Labelled photos from "dataset", an image-classification folder in siddharthprakash1/GymEquipmentIdentification-ExerciseRecommendationSystem. The possible labels are: barbell, dumbell, gym ball, kettlebell, smith machine.

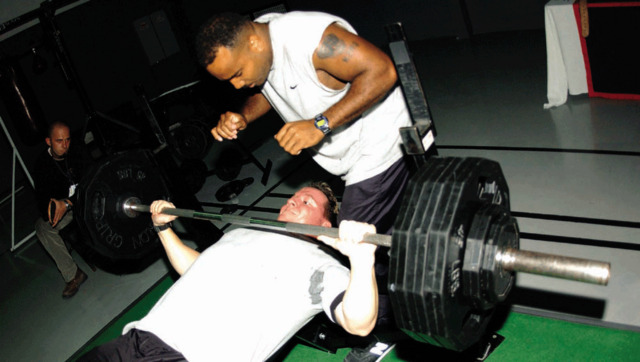
Label: barbell

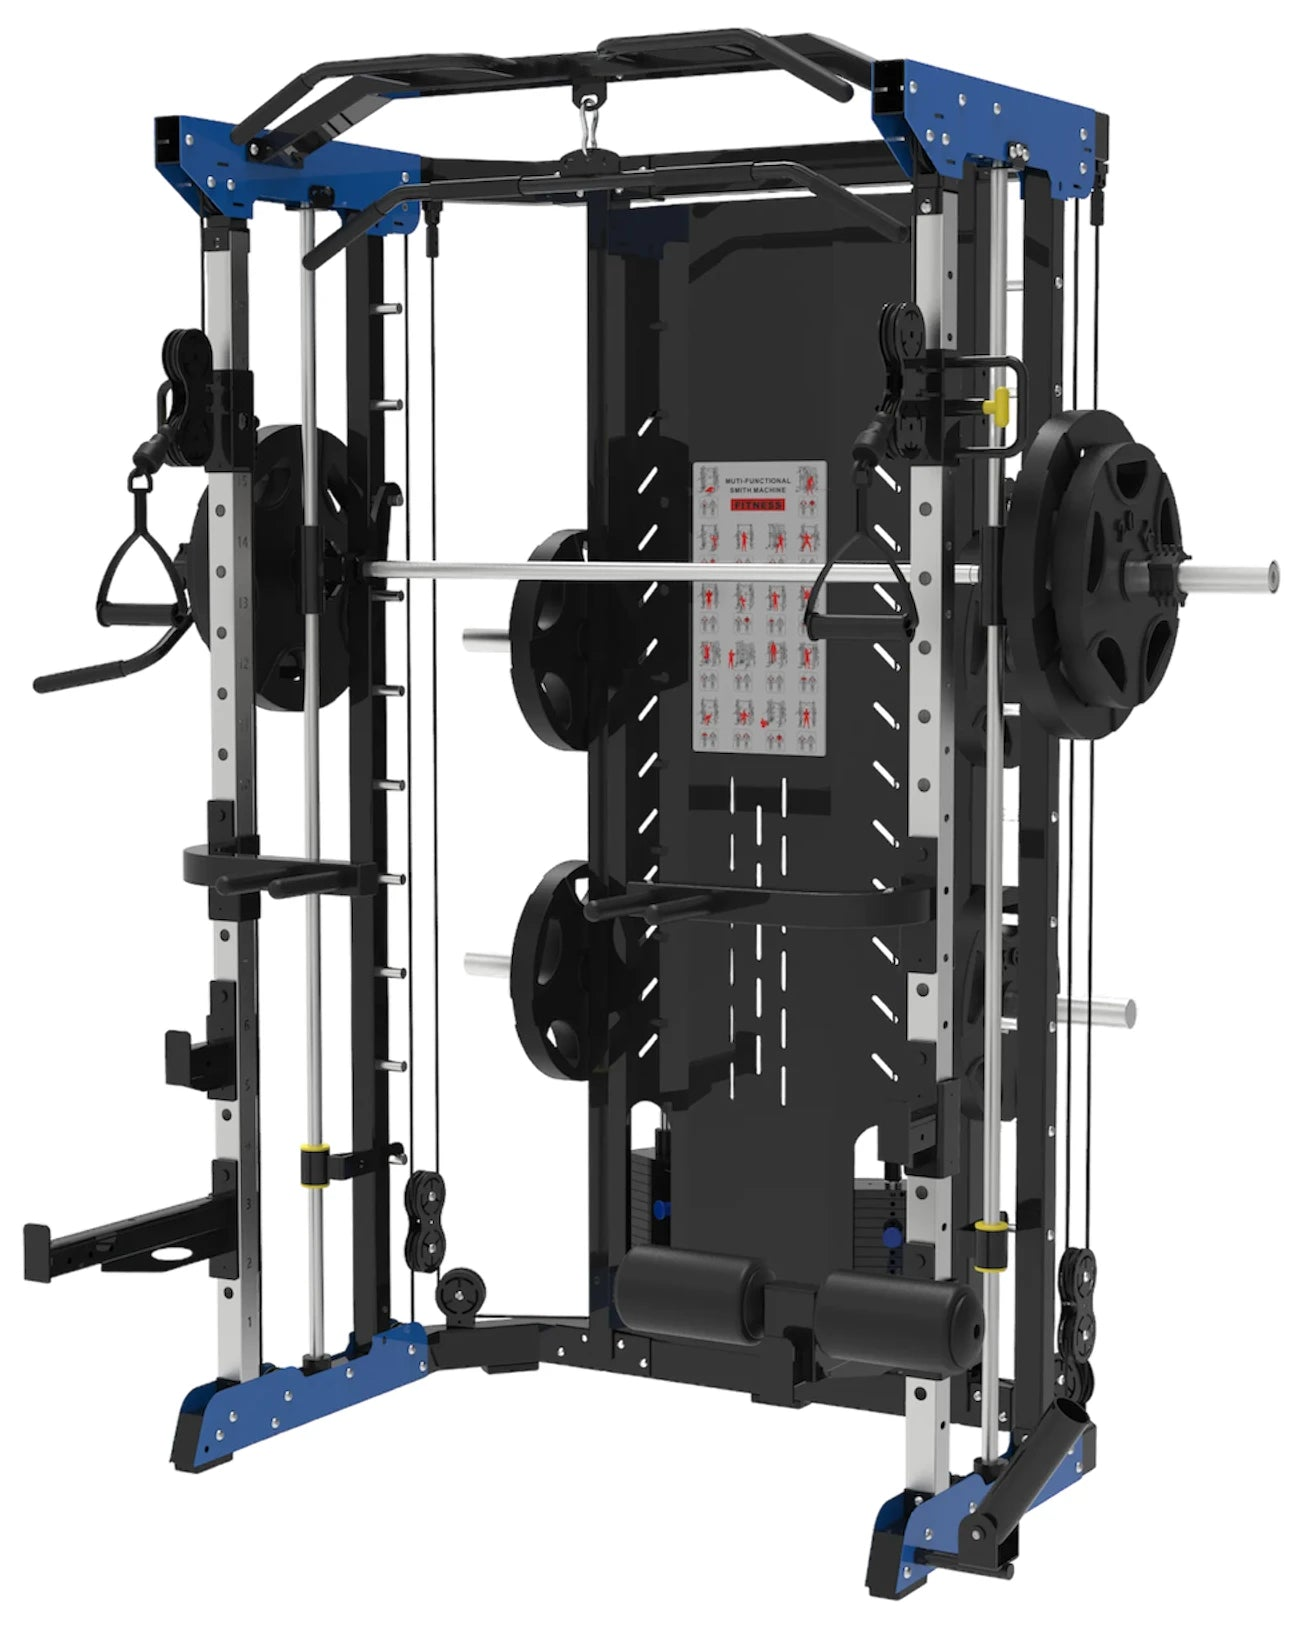
Label: smith machine

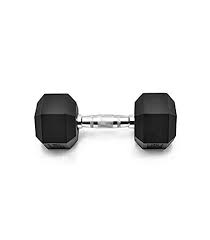
Label: dumbell

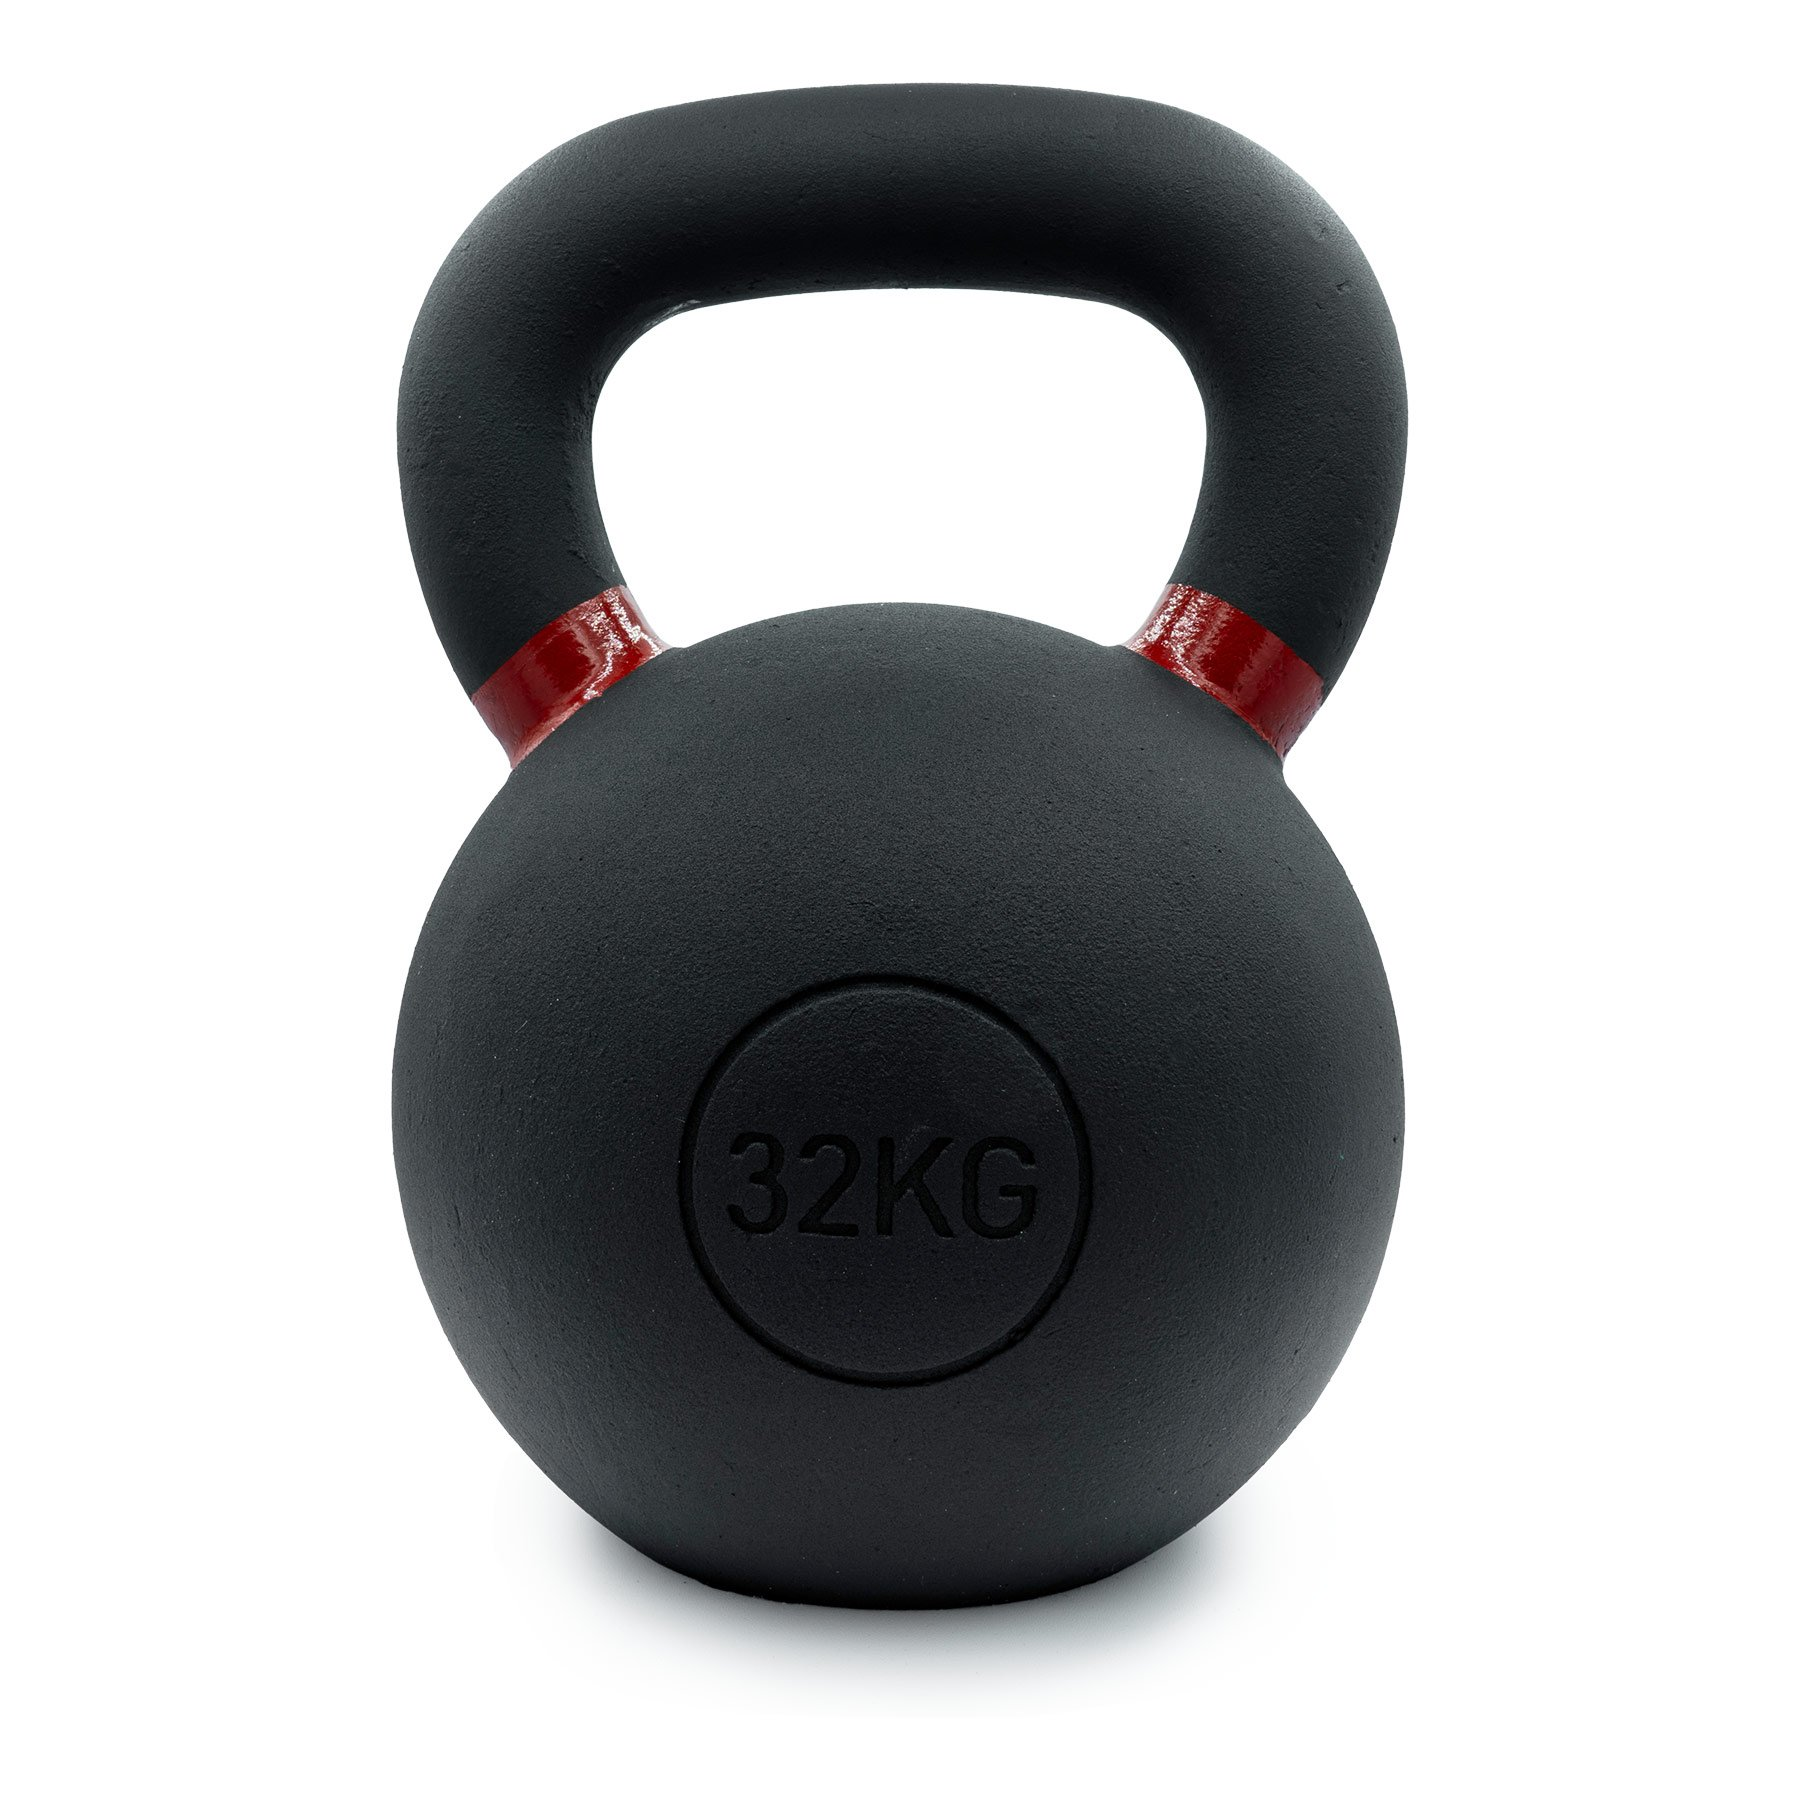
Label: kettlebell

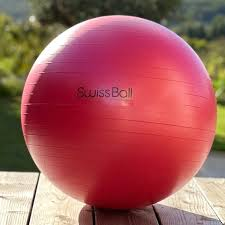
Label: gym ball

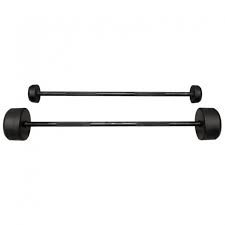
Label: barbell
